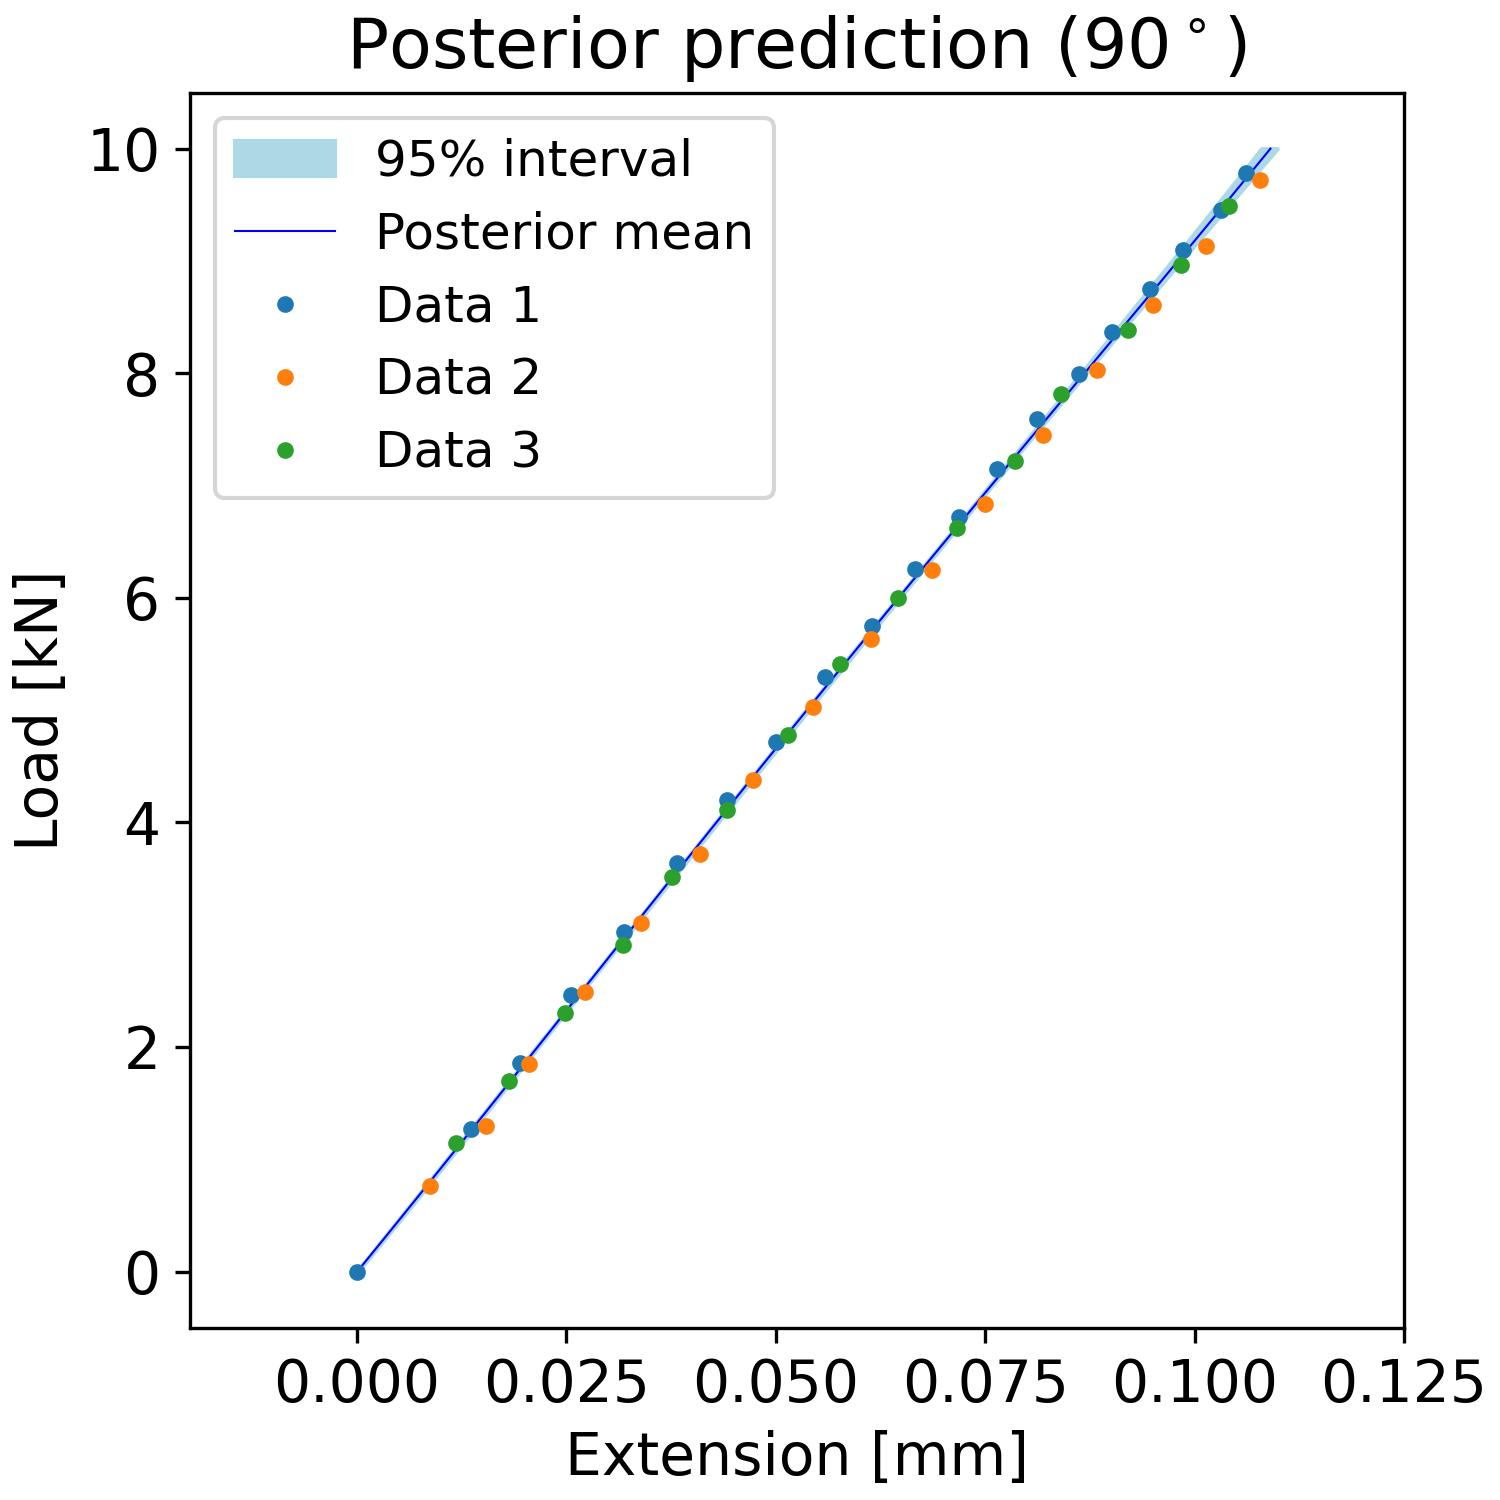

The table this chart was drawn from, first rows:
, samples_load, percentiles_post_l, percentiles_post_u, mean_prediction_post
0, 0.0, -1.4443454125965538e-05, 0.0001016, 2.297887485604559e-05
1, 0.101, 0.001078, 0.001209, 0.001127
2, 0.202, 0.002166, 0.002319, 0.002229
3, 0.303, 0.00325, 0.003426, 0.003329
4, 0.404, 0.004335, 0.00453, 0.004426
5, 0.5051, 0.005419, 0.005631, 0.005521
6, 0.6061, 0.006503, 0.00673, 0.006615
7, 0.7071, 0.007588, 0.007827, 0.007706
8, 0.8081, 0.00867, 0.008917, 0.008795
9, 0.9091, 0.009751, 0.01001, 0.009883
10, 1.01, 0.01083, 0.01109, 0.01097
11, 1.111, 0.01192, 0.01218, 0.01205
12, 1.212, 0.013, 0.01326, 0.01314
13, 1.313, 0.01408, 0.01434, 0.01422
14, 1.414, 0.01516, 0.01541, 0.0153
15, 1.515, 0.01624, 0.01649, 0.01638
16, 1.616, 0.01732, 0.01756, 0.01746
17, 1.717, 0.0184, 0.01863, 0.01854
18, 1.818, 0.01948, 0.0197, 0.01961
19, 1.919, 0.02056, 0.02077, 0.02069
20, 2.02, 0.02164, 0.02184, 0.02177
21, 2.121, 0.02273, 0.02291, 0.02284
22, 2.222, 0.02381, 0.02398, 0.02392
23, 2.323, 0.02488, 0.02506, 0.025
24, 2.424, 0.02597, 0.02613, 0.02607
25, 2.525, 0.02704, 0.02721, 0.02715
26, 2.626, 0.02812, 0.0283, 0.02822
27, 2.727, 0.0292, 0.02938, 0.0293
28, 2.828, 0.03028, 0.03047, 0.03038
29, 2.929, 0.03136, 0.03155, 0.03145
30, 3.03, 0.03243, 0.03264, 0.03253
31, 3.131, 0.03352, 0.03372, 0.03361
32, 3.232, 0.0346, 0.03481, 0.03468
33, 3.333, 0.03567, 0.0359, 0.03576
34, 3.434, 0.03675, 0.03698, 0.03684
35, 3.535, 0.03783, 0.03807, 0.03792
36, 3.636, 0.0389, 0.03916, 0.039
37, 3.737, 0.03998, 0.04025, 0.04009
38, 3.838, 0.04106, 0.04134, 0.04117
39, 3.939, 0.04214, 0.04243, 0.04225
40, 4.04, 0.04322, 0.04352, 0.04334
41, 4.141, 0.0443, 0.04461, 0.04443
42, 4.242, 0.04539, 0.04571, 0.04551
43, 4.343, 0.04647, 0.0468, 0.0466
44, 4.444, 0.04756, 0.04789, 0.04769
45, 4.545, 0.04865, 0.04898, 0.04878
46, 4.646, 0.04974, 0.05008, 0.04988
47, 4.747, 0.05084, 0.05117, 0.05097
48, 4.848, 0.05193, 0.05227, 0.05207
49, 4.949, 0.05303, 0.05337, 0.05316
50, 5.051, 0.05413, 0.05446, 0.05426
51, 5.152, 0.05523, 0.05556, 0.05536
52, 5.253, 0.05633, 0.05666, 0.05646
53, 5.354, 0.05743, 0.05776, 0.05756
54, 5.455, 0.05854, 0.05886, 0.05867
55, 5.556, 0.05964, 0.05996, 0.05977
56, 5.657, 0.06075, 0.06106, 0.06088
57, 5.758, 0.06186, 0.06216, 0.06199
58, 5.859, 0.06298, 0.06327, 0.0631
59, 5.96, 0.06409, 0.06437, 0.06421
... 40 more rows
